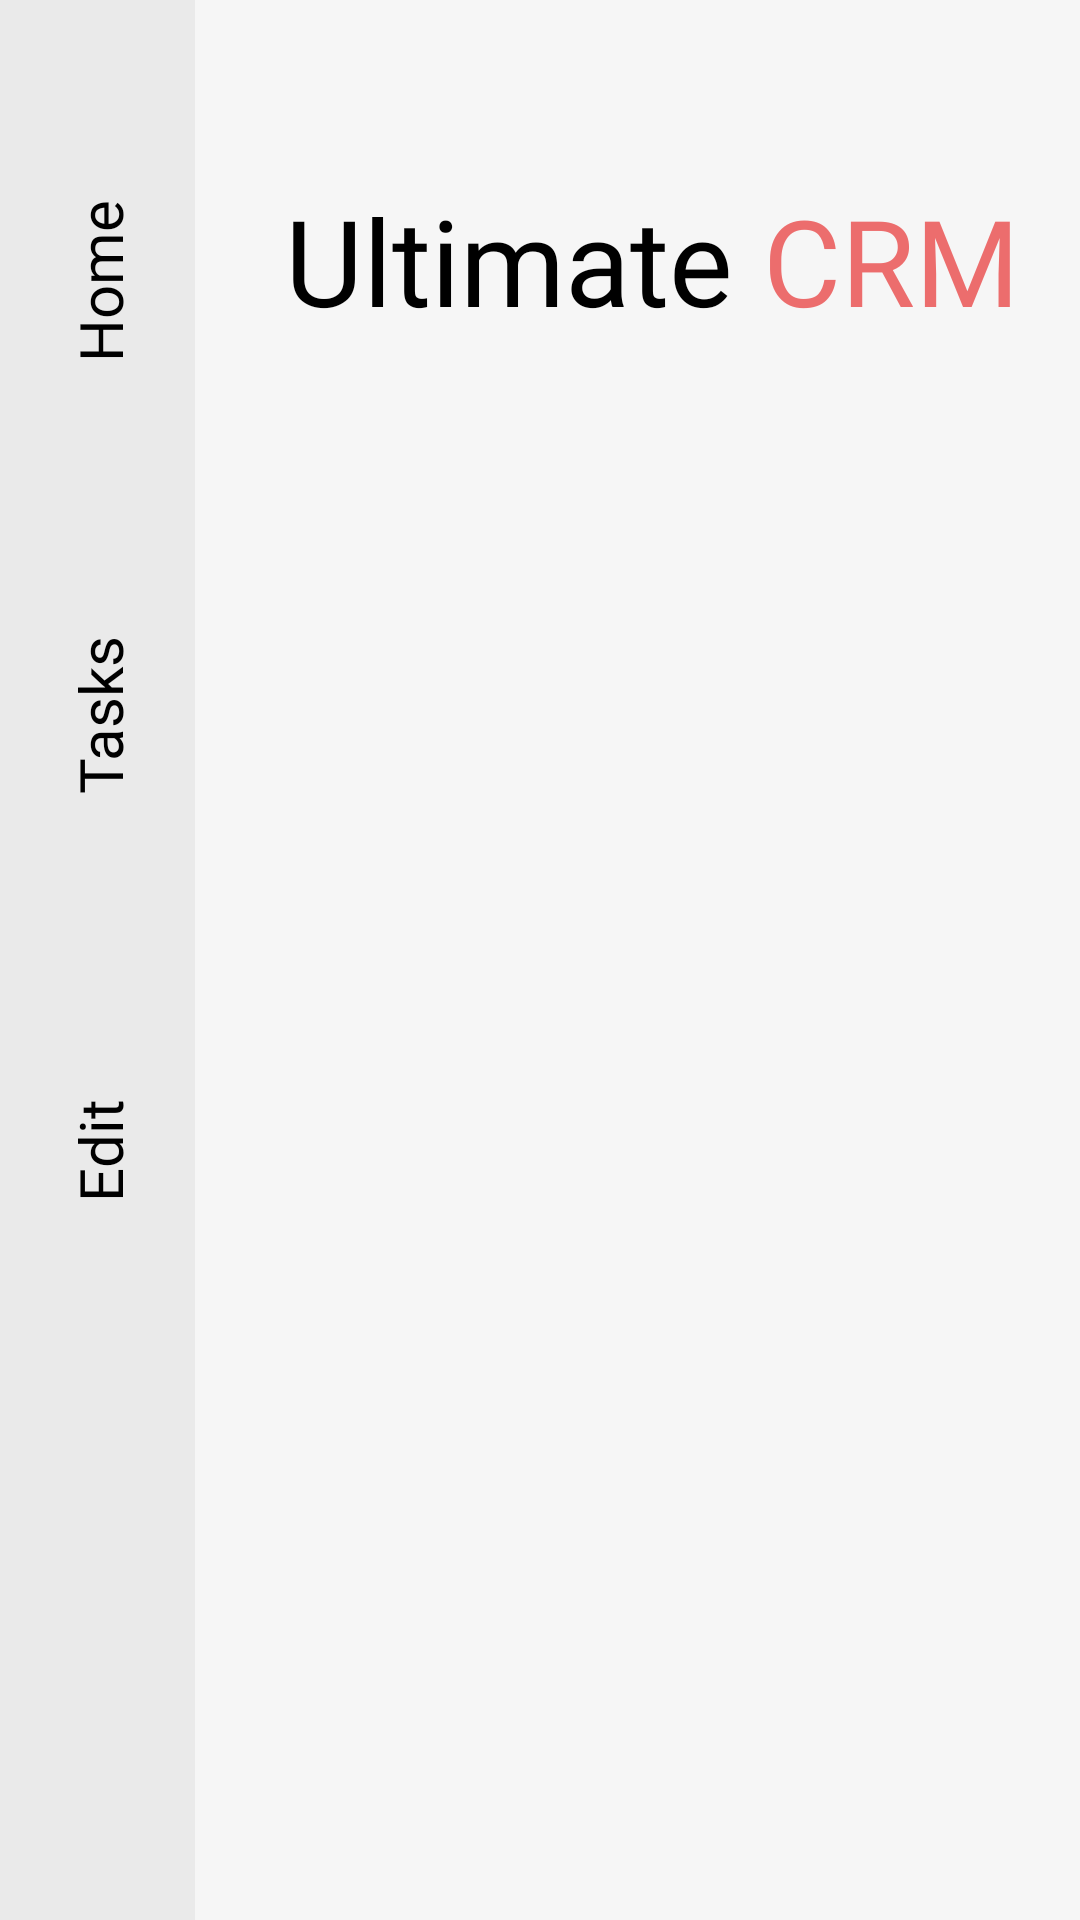

This screen was rendered from an Android layout file. Write that file and the resources it references.
<!-- AndroidManifest.xml: application theme Theme.AndroidCRMSystem -->
<!-- res/layout/activity_main.xml -->
<?xml version="1.0" encoding="utf-8"?>
<androidx.constraintlayout.widget.ConstraintLayout xmlns:android="http://schemas.android.com/apk/res/android"
    xmlns:app="http://schemas.android.com/apk/res-auto"
    xmlns:tools="http://schemas.android.com/tools"
    android:layout_width="match_parent"
    android:layout_height="match_parent"
    android:background="@color/mainBgColor"
    tools:context=".MainActivity">

    <androidx.constraintlayout.widget.ConstraintLayout
        android:id="@+id/constraintLayout"
        android:layout_width="65dp"
        android:layout_height="0dp"
        android:background="@color/asideBgColor"
        app:layout_constraintBottom_toBottomOf="parent"
        app:layout_constraintStart_toStartOf="parent"
        app:layout_constraintTop_toTopOf="parent">

        <TextView
            android:id="@+id/contacts"
            android:layout_width="100dp"
            android:layout_height="145dp"
            android:layout_marginBottom="184dp"
            android:fontFamily="@font/montserrat"
            android:gravity="center"
            android:rotation="-90"
            android:text="@string/contacts_text"
            android:textColor="#000000"
            android:textSize="20sp"
            app:layout_constraintBottom_toBottomOf="parent"
            app:layout_constraintEnd_toEndOf="parent"
            app:layout_constraintStart_toStartOf="parent" />

        <TextView
            android:id="@+id/about"
            android:layout_width="100dp"
            android:layout_height="145dp"
            android:layout_marginBottom="0dp"
            android:fontFamily="@font/montserrat"
            android:gravity="center"
            android:rotation="-90"
            android:text="@string/about_text"
            android:textColor="#000000"
            android:textSize="20sp"
            app:layout_constraintBottom_toTopOf="@+id/contacts"
            app:layout_constraintEnd_toEndOf="parent"
            app:layout_constraintStart_toStartOf="parent" />

        <TextView
            android:id="@+id/main_scene"
            android:layout_width="100dp"
            android:layout_height="145dp"
            android:layout_marginBottom="0dp"
            android:fontFamily="@font/montserrat_bold"
            android:gravity="center"
            android:rotation="-90"
            android:text="@string/main_scene_text"
            android:textColor="#000000"
            android:textSize="20sp"
            app:layout_constraintBottom_toTopOf="@+id/about"
            app:layout_constraintEnd_toEndOf="parent"
            app:layout_constraintStart_toStartOf="parent" />

        <Button
            android:id="@+id/buttonMain"
            android:layout_width="63dp"
            android:layout_height="146dp"
            android:layout_marginTop="62dp"
            android:alpha="0"
            android:text="Main"
            app:layout_constraintStart_toStartOf="parent"
            app:layout_constraintTop_toTopOf="parent" />

        <Button
            android:id="@+id/buttonTasks"
            android:layout_width="62dp"
            android:layout_height="143dp"
            android:layout_marginStart="4dp"
            android:layout_marginTop="8dp"
            android:alpha="0"
            android:text="Tasks"
            app:layout_constraintStart_toStartOf="parent"
            app:layout_constraintTop_toBottomOf="@+id/buttonMain" />

        <Button
            android:id="@+id/buttonAbout"
            android:layout_width="63dp"
            android:layout_height="136dp"
            android:layout_marginStart="3dp"
            android:alpha="0"
            android:text="About"
            app:layout_constraintStart_toStartOf="parent"
            app:layout_constraintTop_toBottomOf="@+id/buttonTasks" />
    </androidx.constraintlayout.widget.ConstraintLayout>

    <TextView
        android:id="@+id/textView2"
        android:layout_width="wrap_content"
        android:layout_height="wrap_content"
        android:layout_marginStart="30dp"
        android:layout_marginTop="60dp"
        android:fontFamily="@font/montserrat"
        android:text="@string/logo_of_app_1"
        android:textColor="#000000"
        android:textSize="40sp"
        app:layout_constraintStart_toEndOf="@+id/constraintLayout"
        app:layout_constraintTop_toTopOf="parent" />

    <TextView
        android:id="@+id/textView3"
        android:layout_width="wrap_content"
        android:layout_height="wrap_content"
        android:layout_marginStart="10dp"
        android:layout_marginTop="60dp"
        android:fontFamily="@font/montserrat_bold"
        android:text="@string/logo_of_app_2"
        android:textColor="@color/name_of_app"
        android:textSize="40sp"
        app:layout_constraintStart_toEndOf="@+id/textView2"
        app:layout_constraintTop_toTopOf="parent" />

    <ImageView
        android:id="@+id/imageView"
        android:layout_width="wrap_content"
        android:layout_height="wrap_content"
        android:layout_marginStart="20dp"
        android:layout_marginTop="15dp"
        android:contentDescription="@string/settings_icon"
        app:layout_constraintStart_toEndOf="@+id/constraintLayout"
        app:layout_constraintTop_toBottomOf="@+id/textView2"
        app:srcCompat="@drawable/ic_filter" />

    <androidx.recyclerview.widget.RecyclerView
        android:id="@+id/categoryRecycler"
        android:layout_width="0dp"
        android:layout_height="0dp"
        android:layout_marginStart="15dp"
        app:layout_constraintBottom_toBottomOf="@+id/imageView"
        app:layout_constraintEnd_toEndOf="parent"
        app:layout_constraintStart_toEndOf="@+id/imageView"
        app:layout_constraintTop_toTopOf="@+id/imageView"
        tools:listitem="@layout/category_item" />

    <androidx.recyclerview.widget.RecyclerView
        android:id="@+id/courseRecycler"
        android:layout_width="0dp"
        android:layout_height="0dp"
        android:layout_marginStart="1dp"
        android:layout_marginTop="20dp"
        android:layout_marginBottom="150dp"
        app:layout_constraintBottom_toBottomOf="parent"
        app:layout_constraintEnd_toEndOf="parent"
        app:layout_constraintStart_toEndOf="@+id/constraintLayout"
        app:layout_constraintTop_toBottomOf="@+id/categoryRecycler" />

</androidx.constraintlayout.widget.ConstraintLayout>
<!-- res/layout/category_item.xml (included above) -->
<?xml version="1.0" encoding="utf-8"?>
<androidx.constraintlayout.widget.ConstraintLayout xmlns:android="http://schemas.android.com/apk/res/android"
    xmlns:app="http://schemas.android.com/apk/res-auto"
    xmlns:tools="http://schemas.android.com/tools"
    android:layout_width="wrap_content"
    android:layout_marginEnd="15dp"
    android:layout_height="wrap_content">

    <ImageView
        android:id="@+id/imageView3"
        android:contentDescription="@string/placeholder"
        android:layout_width="wrap_content"
        android:layout_height="wrap_content"
        app:layout_constraintStart_toStartOf="parent"
        app:layout_constraintTop_toTopOf="parent"
        app:srcCompat="@drawable/ic_category" />

    <TextView
        android:id="@+id/categoryTitle"
        android:layout_width="wrap_content"
        android:layout_height="wrap_content"
        android:fontFamily="@font/montserrat"
        android:text="Тикеты"
        android:textColor="#000000"
        android:textSize="12sp"
        app:layout_constraintBottom_toBottomOf="@+id/imageView3"
        app:layout_constraintEnd_toEndOf="@+id/imageView3"
        app:layout_constraintStart_toStartOf="@+id/imageView3"
        app:layout_constraintTop_toTopOf="@+id/imageView3" />
</androidx.constraintlayout.widget.ConstraintLayout>
<!-- resources referenced by this layout -->
<resources>
  <color name="asideBgColor">#EAEAEA</color>
  <color name="mainBgColor">#F6F6F6</color>
  <color name="name_of_app">#EC6D6D</color>
  <string name="about_text">Tasks</string>
  <string name="contacts_text">Edit</string>
  <string name="logo_of_app_1">Ultimate</string>
  <string name="logo_of_app_2">CRM</string>
  <string name="main_scene_text">Home</string>
  <string name="placeholder">placeholder</string>
  <string name="settings_icon">Setting</string>
  <style name="Theme.AndroidCRMSystem" parent="Theme.MaterialComponents.DayNight.NoActionBar">
          
          <item name="colorPrimary">@color/purple_500</item>
          <item name="colorPrimaryVariant">@color/purple_700</item>
          <item name="colorOnPrimary">@color/white</item>
          
          <item name="colorSecondary">@color/teal_200</item>
          <item name="colorSecondaryVariant">@color/teal_700</item>
          <item name="colorOnSecondary">@color/black</item>
          
          <item name="android:statusBarColor" tools:targetApi="l">?attr/colorPrimaryVariant</item>
          
  
          <item name="windowNoTitle">true</item>
          <item name="android:windowFullscreen">true</item>
          <item name="android:windowActivityTransitions">true</item>
  
      </style>
  <color name="purple_500">#FF6200EE</color>
  <color name="purple_700">#FF3700B3</color>
  <color name="white">#FFFFFFFF</color>
  <color name="teal_200">#FF03DAC5</color>
  <color name="teal_700">#FF018786</color>
  <color name="black">#FF000000</color>
</resources>
